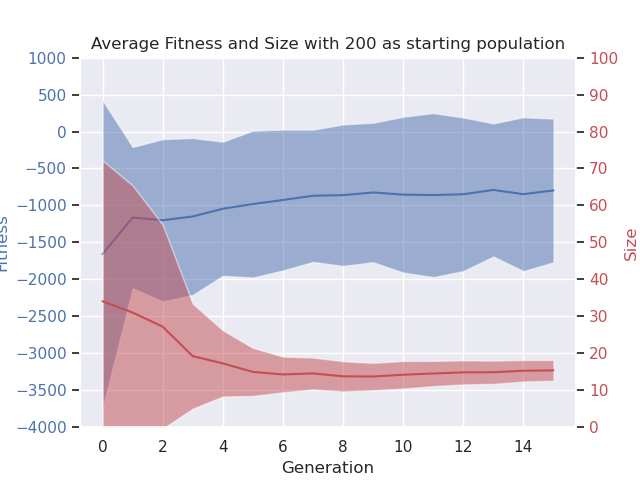

Data behind this chart, as committed beside it:
# Speed: 1, Boost: 1, ContEnv: True, Env size: (10, 10), Car size: (2, 2), Counter: 1000000
gen, nevals, fitness_min, fitness_avg, fitness_max, fitness_std, size_min, size_avg, size_max, size_std
0.0, 200.0, -10472, -1659, -909.6, 2081, 3.0, 34.08, 214.9, 38.09
1.0, 123.0, -9763, -1164, -902.1, 954.8, 1.4, 31.01, 168.6, 34.4
2.0, 120.1, -9853, -1201, -720.6, 1097, 1.4, 27.21, 142.4, 27.57
3.0, 118.5, -9005, -1149, -642, 1061, 1.8, 19.23, 84.9, 14.2
4.0, 117.1, -8322, -1045, -594.7, 907.1, 1.3, 17.26, 46.6, 8.96
5.0, 118.3, -8520, -981.5, -548.3, 992.7, 1.8, 14.97, 36.2, 6.501
6.0, 120.3, -8227, -926.2, -483.1, 952.5, 2.0, 14.27, 30.2, 4.819
7.0, 119.2, -8095, -869.2, -473.5, 894.2, 1.5, 14.55, 30.4, 4.308
8.0, 122.6, -8463, -860.6, -465.7, 956.5, 1.2, 13.76, 28.2, 4.089
9.0, 121.2, -8129, -824.7, -462.2, 943.1, 1.4, 13.72, 26.0, 3.699
10.0, 122.2, -9253, -853.6, -457.5, 1053, 2.7, 14.2, 26.9, 3.73
11.0, 118.5, -8974, -859.7, -456.8, 1110, 2.3, 14.53, 25.8, 3.404
12.0, 122.1, -8187, -848.9, -456.7, 1038, 1.8, 14.84, 28.1, 3.248
13.0, 118.0, -8301, -790, -456.7, 900.2, 2.3, 14.87, 25.7, 3.137
14.0, 123.0, -8783, -847.5, -456.7, 1041, 1.9, 15.27, 27.0, 2.906
15.0, 116.5, -7941, -797.1, -456.7, 971.6, 1.4, 15.39, 25.2, 2.803
